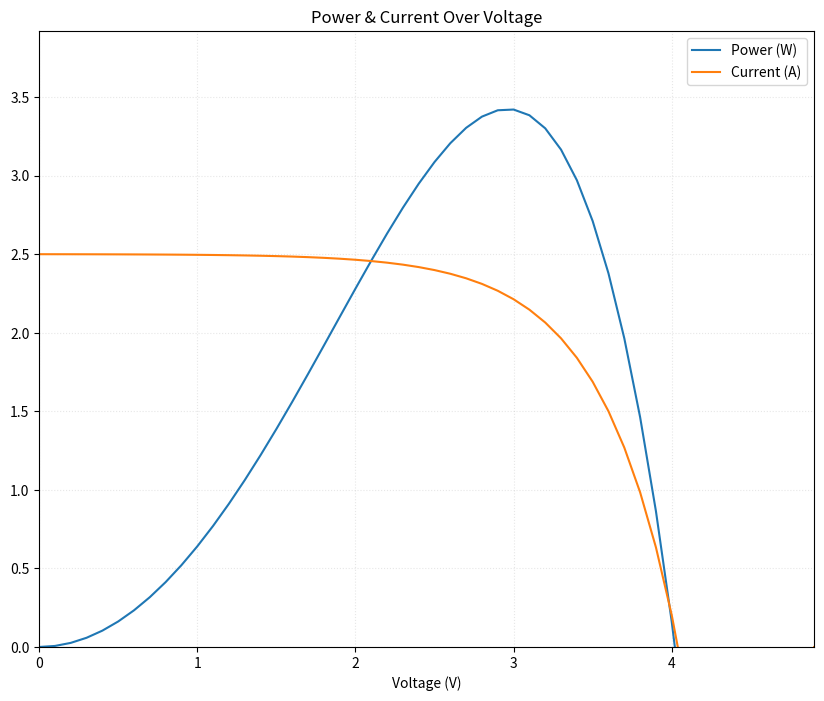

Generate this figure with matplotlib:
import matplotlib.pyplot as plot
import numpy as npy

def create_example_graphs():
    voltage = [(0.1 * num) for num in range(0, 50)]
    power = []
    current = []

    for num in voltage:
        power.append(-0.01 * (num ** 5) + 0.65 * (num ** 2))
        current.append(-1 * (8 ** (num - 3.6)) + 2.5)
    current.pop()
    current.append(0)
    
    return voltage, power, current

def graph_data(voltage, power, current):
    max_pow = npy.max(power)
    max_ind = power.index(max_pow)
    max_volt = voltage[max_ind]
    max_curr = current[max_ind]

    zero = current.index(0) * 0.1

    plot.figure(figsize = (10, 8))
    plot.plot(voltage, power, label = "Power (W)")
    plot.plot(voltage, current, label = "Current (A)")

    plot.grid(True, alpha = 0.3, linestyle = ':')
    plot.ylim(0, max_pow + 0.5)
    plot.xlim(0, zero)

    plot.title("Power & Current Over Voltage")
    plot.xlabel("Voltage (V)")
    plot.legend()

    return max_pow, max_volt, max_curr

volt, powr, curr = create_example_graphs()
print(graph_data(volt, powr, curr))
plot.show()
